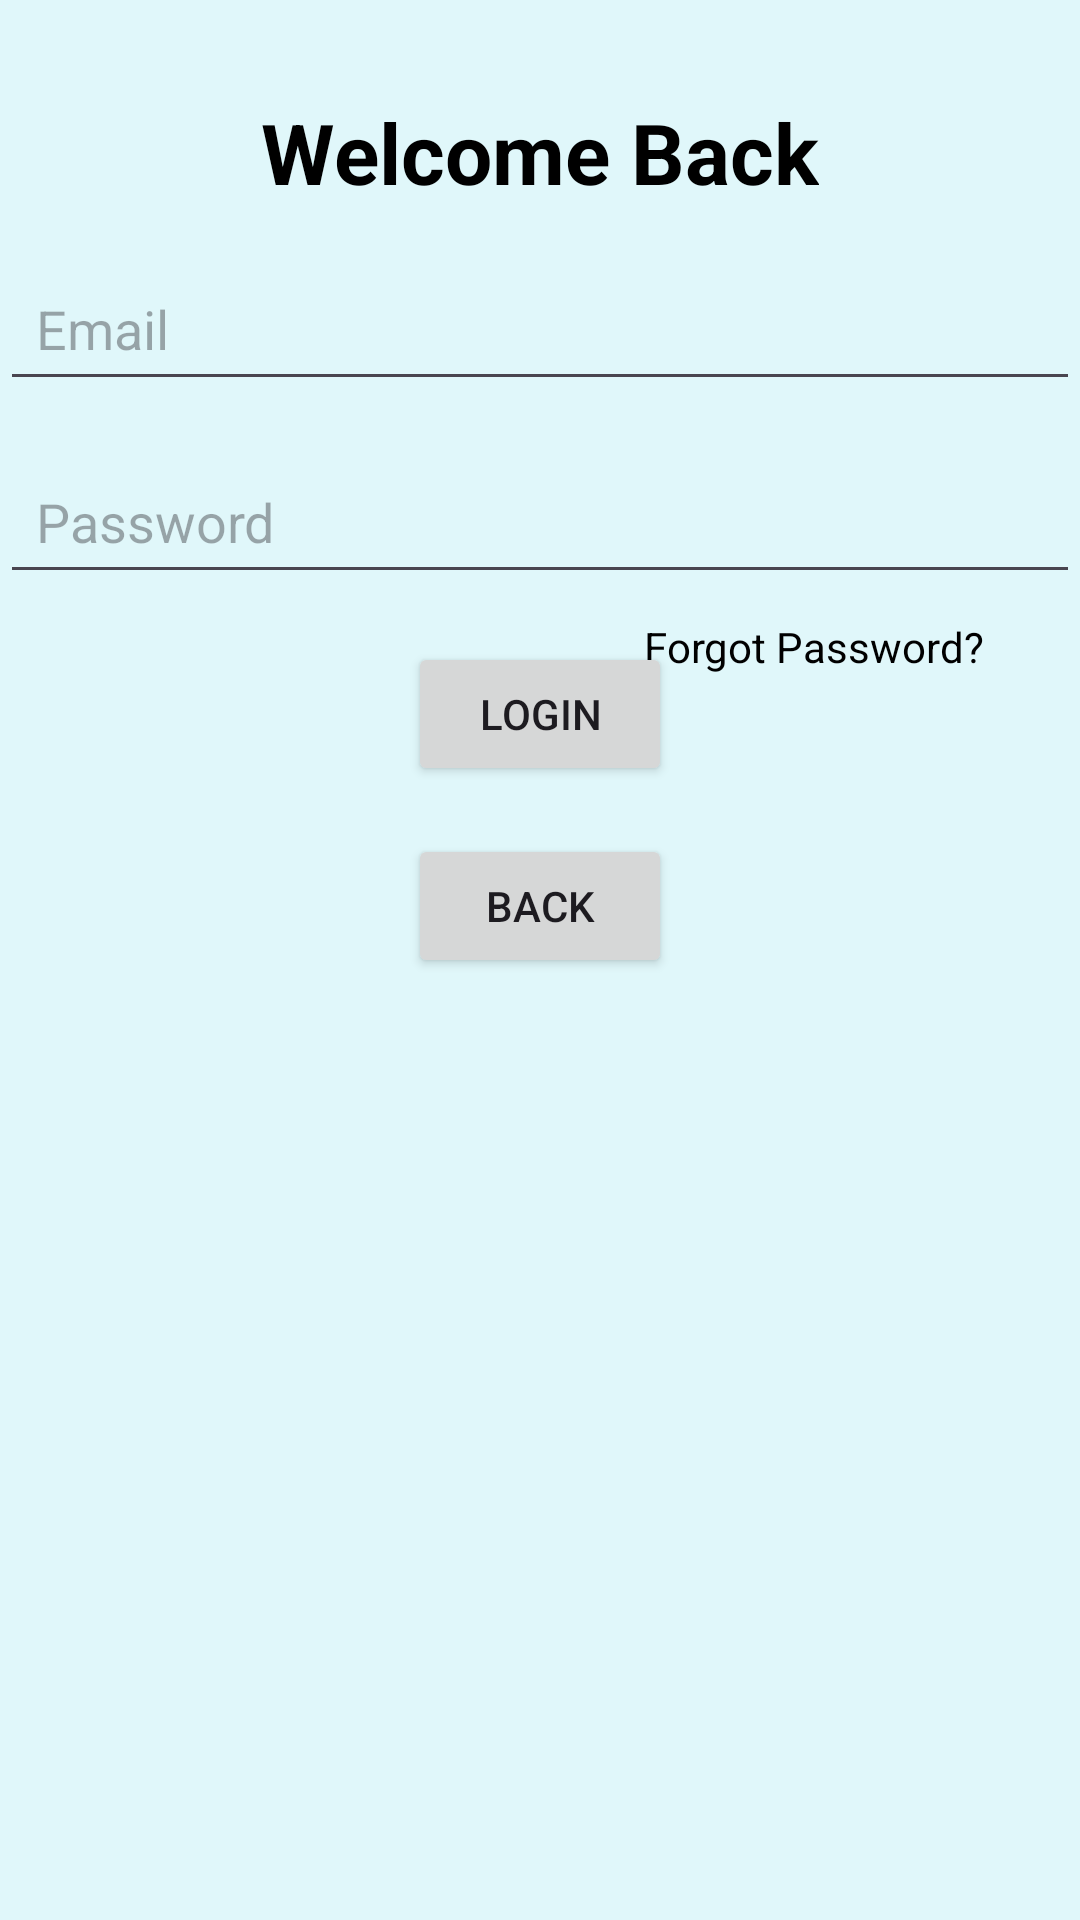

Layout XML and referenced resources for this Android screen:
<!-- AndroidManifest.xml: application theme Theme.ConnecTech -->
<!-- res/layout/fragment_login.xml -->
<?xml version="1.0" encoding="utf-8"?>
<androidx.constraintlayout.widget.ConstraintLayout
    xmlns:android="http://schemas.android.com/apk/res/android"
    xmlns:app="http://schemas.android.com/apk/res-auto"
    xmlns:tools="http://schemas.android.com/tools"
    android:layout_width="match_parent"
    android:layout_height="match_parent"
    android:background="@color/light_blue"
    tools:context=".auth.LoginFragment">

    <TextView
        android:id="@+id/loginTitle"
        android:layout_width="wrap_content"
        android:layout_height="wrap_content"
        android:text="@string/login_screen_title"
        android:textSize="28sp"
        android:textStyle="bold"
        android:textColor="@android:color/black"
        app:layout_constraintTop_toTopOf="parent"
        app:layout_constraintStart_toStartOf="parent"
        app:layout_constraintEnd_toEndOf="parent"
        android:layout_marginTop="32dp" />

    <EditText
        android:id="@+id/emailEditText"
        android:layout_width="0dp"
        android:layout_height="wrap_content"
        android:hint="@string/email_hint"
        android:inputType="textEmailAddress"
        android:padding="12dp"
        app:layout_constraintTop_toBottomOf="@id/loginTitle"
        app:layout_constraintStart_toStartOf="parent"
        app:layout_constraintEnd_toEndOf="parent"
        android:layout_marginTop="16dp" />

    <EditText
        android:id="@+id/passwordEditText"
        android:layout_width="0dp"
        android:layout_height="wrap_content"
        android:hint="@string/password_hint"
        android:inputType="textPassword"
        android:padding="12dp"
        app:layout_constraintTop_toBottomOf="@id/emailEditText"
        app:layout_constraintStart_toStartOf="parent"
        app:layout_constraintEnd_toEndOf="parent"
        android:layout_marginTop="16dp" />

    <Button
        android:id="@+id/login_button"
        android:layout_width="wrap_content"
        android:layout_height="wrap_content"
        android:text="@string/login_button"
        app:layout_constraintTop_toBottomOf="@id/passwordEditText"
        app:layout_constraintStart_toStartOf="parent"
        app:layout_constraintEnd_toEndOf="parent"
        android:layout_marginTop="16dp" />

    <TextView
        android:id="@+id/forgotPasswordTextView"
        android:layout_width="wrap_content"
        android:layout_height="wrap_content"
        android:text="@string/forgot_password"
        android:textColor="@android:color/black"
        android:textSize="14sp"
        app:layout_constraintTop_toBottomOf="@id/passwordEditText"
        app:layout_constraintEnd_toEndOf="parent"
        android:layout_marginTop="8dp"
        android:layout_marginEnd="32dp" />

    
    <Button
        android:id="@+id/back_button"
        android:layout_width="wrap_content"
        android:layout_height="wrap_content"
        android:text="Back"
        app:layout_constraintTop_toBottomOf="@id/login_button"
        app:layout_constraintStart_toStartOf="parent"
        app:layout_constraintEnd_toEndOf="parent"
        android:layout_marginTop="16dp" />



</androidx.constraintlayout.widget.ConstraintLayout>
<!-- resources referenced by this layout -->
<resources>
  <color name="light_blue">#E0F7FA</color>
  <string name="email_hint">Email</string>
  <string name="forgot_password">Forgot Password?</string>
  <string name="login_button">Login</string>
  <string name="login_screen_title">Welcome Back</string>
  <string name="password_hint">Password</string>
  <style name="Theme.ConnecTech" parent="Base.Theme.ConnecTech" />
  <style name="Base.Theme.ConnecTech" parent="Theme.Material3.DayNight.NoActionBar">
          
          
      </style>
</resources>
